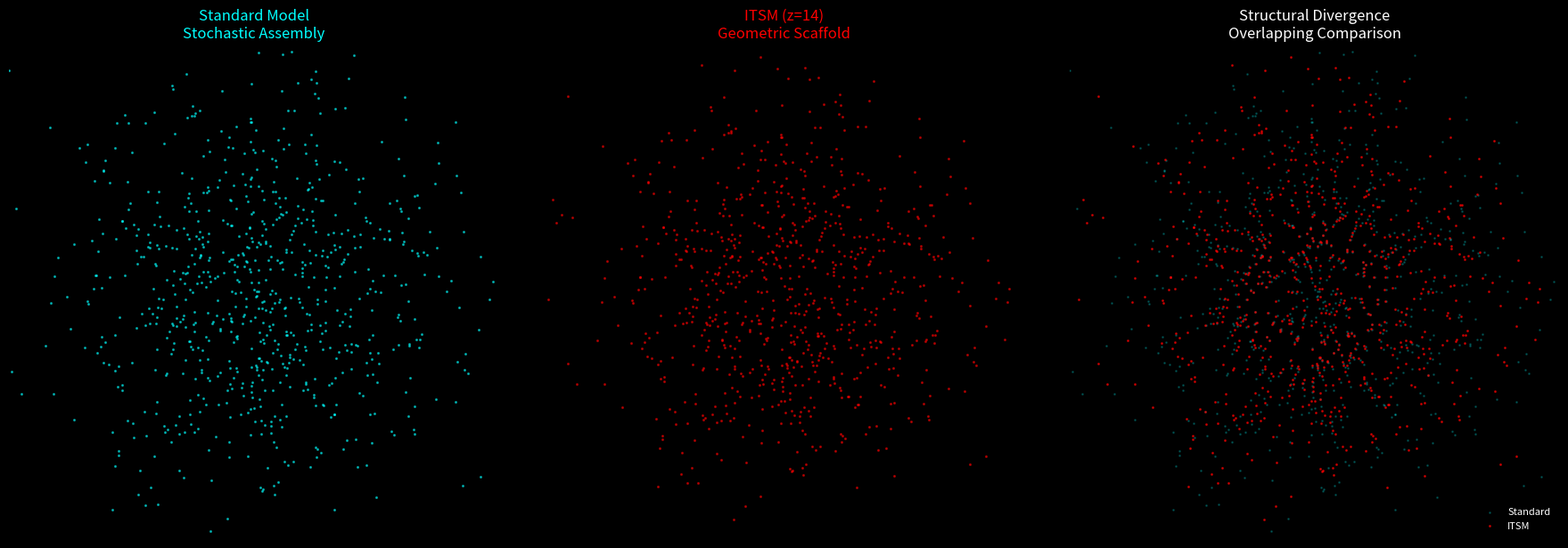

This figure's Python source:
import numpy as np
import matplotlib.pyplot as plt
import matplotlib.animation as animation

# ---------------------------------------------------------
# ITSM Vector 4: High-Redshift Assembly (Triple-Panel Comparative)
# Self-Contained Simulation: Black Background & Overlay Analysis
# ---------------------------------------------------------

# 1. Simulation Parameters
n_particles = 800
dt = 0.1
steps = 250
r_res = 12.0  # The geometric resonance radius (The Scaffold)

# Use a fixed seed to ensure identical starting conditions for both models
np.random.seed(42)
pos_init = np.random.normal(0, 18, (n_particles, 2))
vel_init = np.random.normal(0, 0.5, (n_particles, 2))

# 2. Physics Constants
G = 1.0  
syntropy_strength = 5.0 # High concentration at z > 14

# 3. Setup Visualization (Black Background)
plt.style.use('dark_background')
fig, (ax1, ax2, ax3) = plt.subplots(1, 3, figsize=(18, 6), facecolor='black')

for ax in [ax1, ax2, ax3]:
    ax.set_xlim(-45, 45)
    ax.set_ylim(-45, 45)
    ax.set_aspect('equal')
    ax.axis('off')

# Plot Holders
particles_std = ax1.scatter([], [], color='cyan', s=1.5, alpha=0.5)
particles_itsm = ax2.scatter([], [], color='red', s=1.5, alpha=0.5)

# Overlap Overlay (Third Panel)
overlay_std = ax3.scatter([], [], color='cyan', s=1.0, alpha=0.2, label='Standard')
overlay_itsm = ax3.scatter([], [], color='red', s=1.2, alpha=0.6, label='ITSM')

# Titles
ax1.set_title("Standard Model\nStochastic Assembly", color='cyan', fontsize=12, pad=10)
ax2.set_title("ITSM (z=14)\nGeometric Scaffold", color='red', fontsize=12, pad=10)
ax3.set_title("Structural Divergence\nOverlapping Comparison", color='white', fontsize=12, pad=10)
ax3.legend(loc='lower right', fontsize=8, frameon=False)

# Global data for the simulation loop
data_std = {'pos': pos_init.copy(), 'vel': vel_init.copy()}
data_itsm = {'pos': pos_init.copy(), 'vel': vel_init.copy()}

# 4. Physics Engine
def update(frame):
    # --- Standard Model Logic ---
    r_std = np.sqrt(np.sum(data_std['pos']**2, axis=1)).reshape(-1, 1) + 2.0
    acc_std = -G * data_std['pos'] / (r_std**2.5) 
    data_std['vel'] += acc_std * dt
    data_std['pos'] += data_std['vel'] * dt

    # --- ITSM Model Logic ---
    r_vec = data_itsm['pos']
    r_mag = np.sqrt(np.sum(r_vec**2, axis=1)).reshape(-1, 1) + 1.0
    
    # Newton + Scaffold + Spin
    acc_newton = -G * r_vec / (r_mag**2.5)
    scaffold_force = -syntropy_strength * (r_mag - r_res) * (r_vec / (r_mag + 0.1))
    v_spin_dir = np.column_stack([-r_vec[:,1], r_vec[:,0]]) / (r_mag + 0.1)
    spin_drag = 0.8 * (v_spin_dir - data_itsm['vel'])

    data_itsm['vel'] += (acc_newton + scaffold_force + spin_drag) * dt
    data_itsm['pos'] += data_itsm['vel'] * dt

    # Refresh Visuals
    particles_std.set_offsets(data_std['pos'])
    particles_itsm.set_offsets(data_itsm['pos'])
    overlay_std.set_offsets(data_std['pos'])
    overlay_itsm.set_offsets(data_itsm['pos'])
    
    return particles_std, particles_itsm, overlay_std, overlay_itsm

# 5. Execution
ani = animation.FuncAnimation(fig, update, frames=steps, interval=40, blit=True)
plt.tight_layout()
plt.show()
